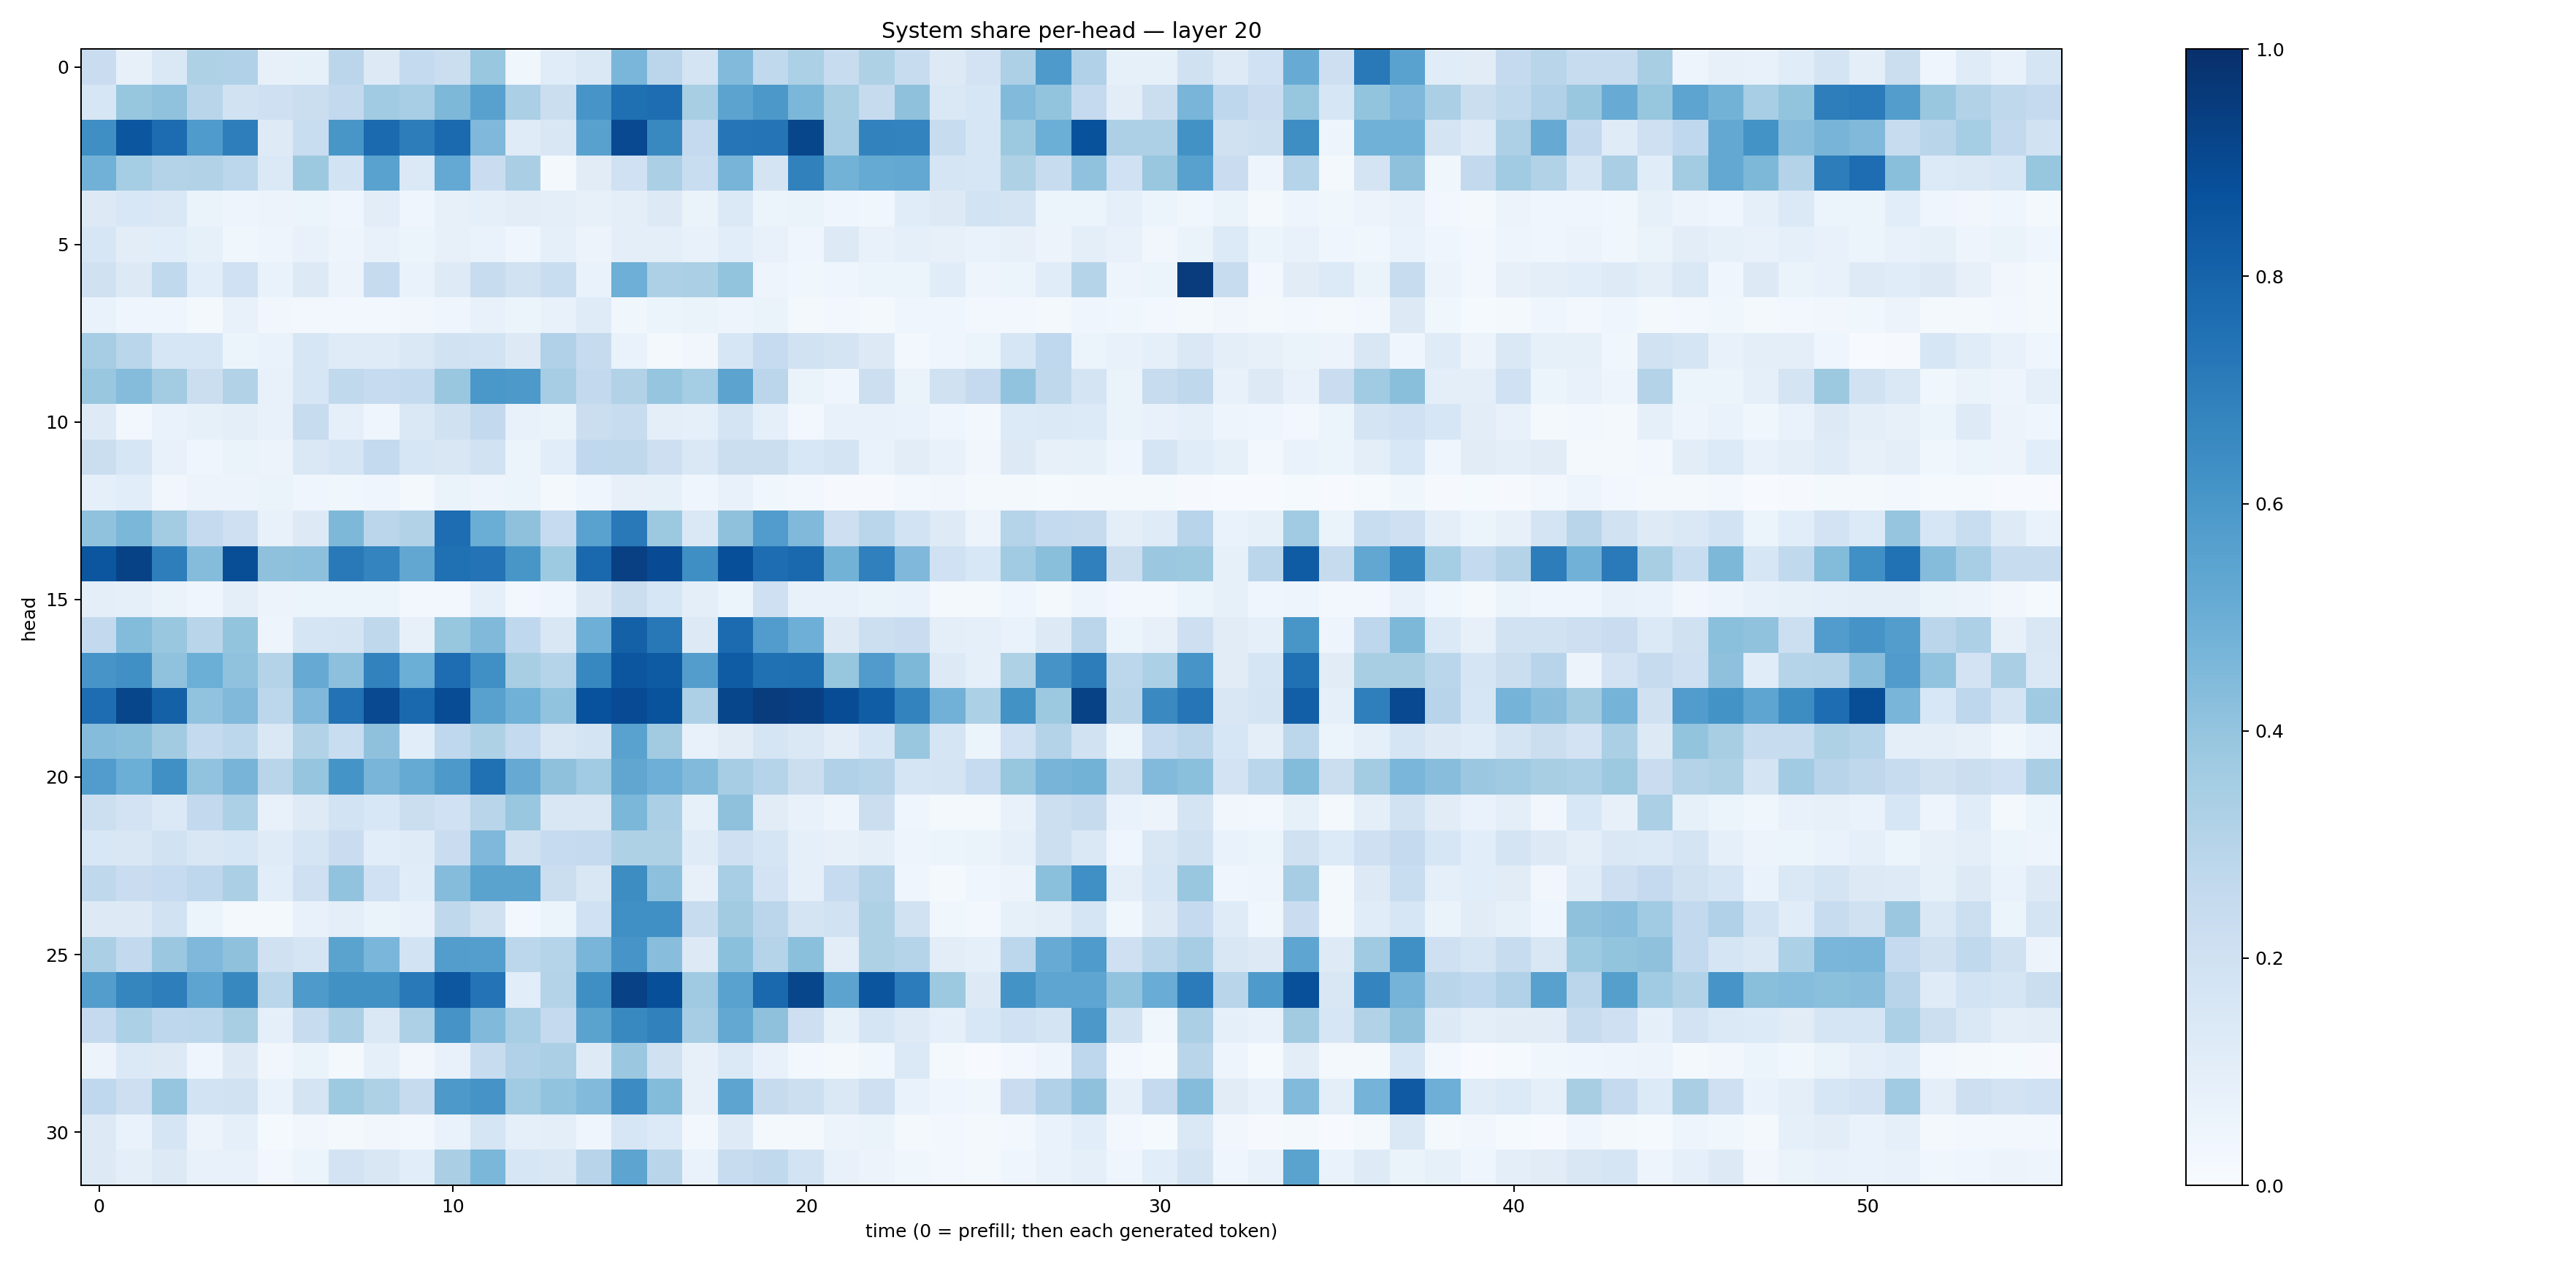

Values plotted in this chart, from the file beside it:
0.22985515, 0.0804875, 0.1416236, 0.32301572, 0.31955692, 0.08021786, 0.08394096, 0.2845211, 0.12953189, 0.25522092, 0.22585304, 0.3879305, 0.03799049, 0.11374802, 0.14598173, 0.4611481, 0.28180432, 0.1730587, 0.44229734, 0.26255253, 0.33167982, 0.23799232, 0.3230453, 0.24066365
0.162, 0.393, 0.409, 0.2914, 0.195, 0.2044, 0.2259, 0.2591, 0.3668, 0.346, 0.4536, 0.5558, 0.3357, 0.2247, 0.6078, 0.7564, 0.7632, 0.341, 0.5463, 0.5961, 0.4602, 0.3427, 0.2435, 0.4139
0.6361, 0.8537, 0.7688, 0.5844, 0.6992, 0.1249, 0.2329, 0.6037, 0.7746, 0.7021, 0.7743, 0.4502, 0.1177, 0.1487, 0.5564, 0.8992, 0.6576, 0.251, 0.7282, 0.7369, 0.9131, 0.3478, 0.6832, 0.6787
0.4826, 0.352, 0.3065, 0.3095, 0.2789, 0.1374, 0.3777, 0.1839, 0.5518, 0.1405, 0.5209, 0.2286, 0.3383, 0.01647, 0.1095, 0.1999, 0.3346, 0.2338, 0.4716, 0.1768, 0.6851, 0.4801, 0.5189, 0.5266
0.132, 0.1525, 0.1438, 0.06491, 0.04923, 0.05756, 0.06153, 0.04277, 0.1022, 0.0441, 0.07915, 0.09114, 0.1037, 0.09791, 0.08093, 0.0938, 0.1315, 0.06445, 0.1374, 0.05094, 0.06574, 0.0458, 0.03883, 0.1142
0.16, 0.1046, 0.1063, 0.08343, 0.0383, 0.04775, 0.07623, 0.04767, 0.07666, 0.05159, 0.07909, 0.0695, 0.04671, 0.09048, 0.05516, 0.09381, 0.09549, 0.07686, 0.1081, 0.07227, 0.04544, 0.1258, 0.07807, 0.09301
0.1984, 0.1312, 0.2632, 0.1078, 0.2021, 0.06733, 0.1303, 0.0585, 0.2454, 0.06733, 0.1211, 0.2356, 0.1913, 0.2318, 0.06866, 0.4959, 0.3252, 0.334, 0.4014, 0.04787, 0.03569, 0.0436, 0.06102, 0.05939
0.06858, 0.0466, 0.04571, 0.02118, 0.07536, 0.03297, 0.02943, 0.0242, 0.02849, 0.03389, 0.04296, 0.07293, 0.0546, 0.07349, 0.1183, 0.03608, 0.05204, 0.06463, 0.05074, 0.06376, 0.01812, 0.0289, 0.01704, 0.04022
0.3502, 0.2874, 0.1629, 0.1621, 0.05373, 0.0682, 0.1623, 0.1174, 0.1204, 0.1423, 0.1879, 0.1867, 0.1321, 0.32, 0.2459, 0.06989, 0.02049, 0.03413, 0.1587, 0.248, 0.1911, 0.1768, 0.1291, 0.03116
0.3883, 0.437, 0.3586, 0.2216, 0.3156, 0.07303, 0.1612, 0.263, 0.2463, 0.2542, 0.3856, 0.5978, 0.5906, 0.3484, 0.2596, 0.315, 0.3949, 0.3541, 0.5445, 0.2814, 0.06448, 0.04595, 0.2187, 0.06464
0.1238, 0.02895, 0.06776, 0.08494, 0.09553, 0.07202, 0.2398, 0.08679, 0.03962, 0.1457, 0.1961, 0.2615, 0.0779, 0.06561, 0.2218, 0.2357, 0.1011, 0.09113, 0.1733, 0.08854, 0.02992, 0.07432, 0.07472, 0.06703
0.2211, 0.1606, 0.07381, 0.0412, 0.0632, 0.05766, 0.146, 0.1711, 0.2568, 0.1578, 0.1504, 0.1892, 0.05148, 0.1069, 0.2673, 0.2717, 0.2145, 0.1417, 0.2244, 0.2252, 0.1528, 0.1738, 0.06883, 0.1021
0.09279, 0.1089, 0.03337, 0.05666, 0.05579, 0.06458, 0.04638, 0.03823, 0.04525, 0.02091, 0.06574, 0.04864, 0.05937, 0.02327, 0.04539, 0.07942, 0.08478, 0.0452, 0.07695, 0.03768, 0.02532, 0.008733, 0.009231, 0.02449
0.4087, 0.4583, 0.3558, 0.2506, 0.2041, 0.075, 0.1324, 0.4561, 0.2836, 0.3119, 0.7625, 0.5004, 0.4129, 0.2486, 0.5531, 0.718, 0.377, 0.1453, 0.4135, 0.5771, 0.4461, 0.2117, 0.2885, 0.1851
0.8544, 0.9277, 0.6987, 0.4367, 0.8857, 0.411, 0.4178, 0.7173, 0.6753, 0.5297, 0.7514, 0.7395, 0.6022, 0.3714, 0.7816, 0.9361, 0.8931, 0.6334, 0.8794, 0.7631, 0.7794, 0.4802, 0.6882, 0.4512
0.09774, 0.08839, 0.06532, 0.04225, 0.09383, 0.05798, 0.06096, 0.05113, 0.05206, 0.02552, 0.02891, 0.08601, 0.03105, 0.04183, 0.1282, 0.2221, 0.1625, 0.09997, 0.05257, 0.2096, 0.0705, 0.07597, 0.06276, 0.0675
0.2612, 0.4407, 0.3895, 0.291, 0.4015, 0.04947, 0.1689, 0.1725, 0.2734, 0.08113, 0.3933, 0.447, 0.2671, 0.1506, 0.4925, 0.8123, 0.7226, 0.1325, 0.7716, 0.5768, 0.4924, 0.1272, 0.2185, 0.2293
0.6073, 0.6307, 0.4088, 0.4979, 0.4078, 0.3061, 0.5138, 0.4165, 0.682, 0.4984, 0.7647, 0.6308, 0.3437, 0.298, 0.6664, 0.8548, 0.8322, 0.5707, 0.8292, 0.7512, 0.7561, 0.3934, 0.5815, 0.454
0.7643, 0.9123, 0.8112, 0.4037, 0.4461, 0.2797, 0.4506, 0.7457, 0.9018, 0.7809, 0.8905, 0.5561, 0.4857, 0.4041, 0.8732, 0.8925, 0.8635, 0.3256, 0.9123, 0.9518, 0.9388, 0.8868, 0.8259, 0.6771
0.4337, 0.423, 0.3602, 0.2567, 0.2805, 0.1482, 0.3147, 0.2329, 0.4122, 0.1077, 0.2676, 0.3216, 0.2573, 0.1506, 0.1765, 0.5509, 0.3623, 0.07765, 0.1109, 0.1712, 0.1469, 0.1053, 0.1594, 0.3869
0.5748, 0.4995, 0.6314, 0.4033, 0.4688, 0.2898, 0.397, 0.614, 0.4665, 0.5173, 0.5904, 0.7521, 0.5156, 0.4119, 0.3668, 0.5348, 0.4926, 0.442, 0.3495, 0.3039, 0.2226, 0.3194, 0.3016, 0.1718
0.2177, 0.1798, 0.1398, 0.2601, 0.3306, 0.07034, 0.1224, 0.1861, 0.1534, 0.2256, 0.2009, 0.2899, 0.3889, 0.1491, 0.151, 0.4573, 0.3356, 0.08342, 0.4118, 0.1111, 0.07647, 0.04889, 0.2236, 0.04025
0.1533, 0.1494, 0.1922, 0.1489, 0.1632, 0.1208, 0.168, 0.2268, 0.1084, 0.121, 0.2285, 0.4504, 0.1971, 0.2499, 0.2504, 0.3225, 0.3232, 0.1209, 0.2068, 0.1652, 0.08722, 0.07929, 0.09841, 0.04978
0.2734, 0.2268, 0.2471, 0.2738, 0.3322, 0.1081, 0.2039, 0.4037, 0.201, 0.1168, 0.4337, 0.548, 0.5495, 0.2213, 0.1502, 0.6427, 0.416, 0.07918, 0.3447, 0.1804, 0.08729, 0.2462, 0.3063, 0.04251
0.1273, 0.126, 0.1939, 0.06228, 0.02228, 0.01606, 0.0734, 0.1005, 0.06376, 0.07311, 0.2719, 0.1972, 0.03097, 0.05306, 0.2031, 0.6295, 0.6299, 0.241, 0.3616, 0.2815, 0.1795, 0.1933, 0.3214, 0.1948
0.3336, 0.2579, 0.3821, 0.453, 0.4112, 0.1983, 0.1679, 0.5475, 0.4624, 0.1842, 0.5707, 0.5668, 0.2809, 0.3024, 0.4671, 0.608, 0.426, 0.129, 0.418, 0.2987, 0.4187, 0.1018, 0.3208, 0.3047
0.5734, 0.6715, 0.6991, 0.5424, 0.6606, 0.2861, 0.5881, 0.6281, 0.6264, 0.7187, 0.8495, 0.7392, 0.1084, 0.3063, 0.633, 0.931, 0.8825, 0.3681, 0.5542, 0.7799, 0.9138, 0.5441, 0.8572, 0.7042
0.2531, 0.3311, 0.2735, 0.2774, 0.3428, 0.09263, 0.2366, 0.3328, 0.1419, 0.3262, 0.6112, 0.4474, 0.3462, 0.251, 0.5478, 0.6592, 0.6867, 0.3491, 0.5254, 0.4133, 0.2127, 0.08385, 0.1674, 0.1225
0.05586, 0.1368, 0.1274, 0.04011, 0.1315, 0.03273, 0.06422, 0.01784, 0.09241, 0.03236, 0.0761, 0.2406, 0.3193, 0.3347, 0.1231, 0.3814, 0.1954, 0.08153, 0.1379, 0.0707, 0.02971, 0.01687, 0.03768, 0.1367
0.2688, 0.2122, 0.3982, 0.1839, 0.1941, 0.06967, 0.1777, 0.3715, 0.3242, 0.2426, 0.5914, 0.6126, 0.3641, 0.4029, 0.4415, 0.6456, 0.4408, 0.07976, 0.5425, 0.2436, 0.2149, 0.1411, 0.2051, 0.06651
0.1282, 0.06752, 0.1684, 0.05616, 0.08804, 0.01346, 0.03358, 0.02251, 0.03493, 0.02397, 0.06685, 0.1652, 0.09018, 0.098, 0.04296, 0.1602, 0.1338, 0.02949, 0.1239, 0.01817, 0.01946, 0.05797, 0.06363, 0.02161
0.1267, 0.09778, 0.1279, 0.07717, 0.07678, 0.02507, 0.0619, 0.1835, 0.1517, 0.1074, 0.3371, 0.4591, 0.1567, 0.1517, 0.294, 0.5427, 0.2925, 0.06766, 0.239, 0.2623, 0.187, 0.07598, 0.0576, 0.03688
